Labelled photos from "dataset_cleaned", an image-classification folder in Diogo-Rodriigues/AP_Modulo2. The possible labels are: biliary leaks, lithiasis, normal, stricture.

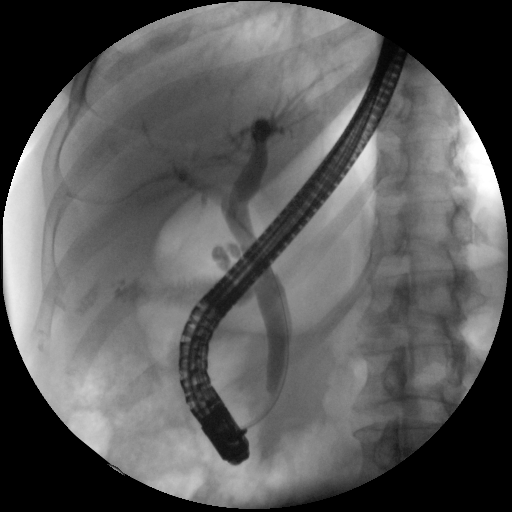
Label: normal

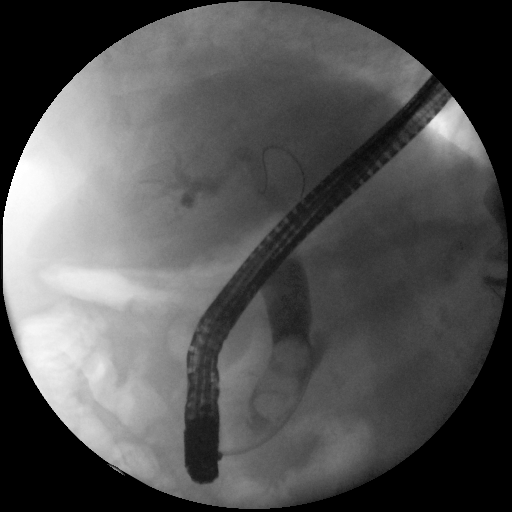
Label: lithiasis

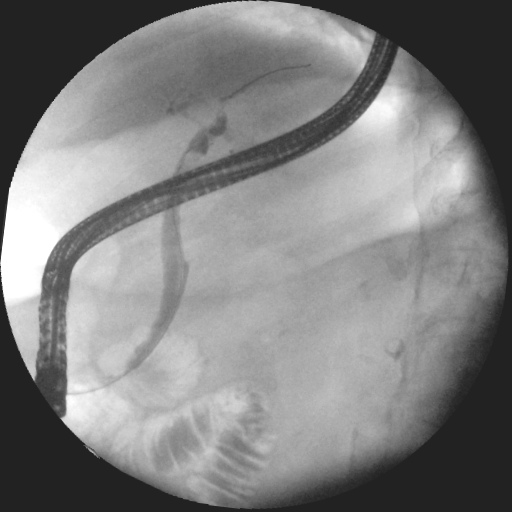
Label: lithiasis

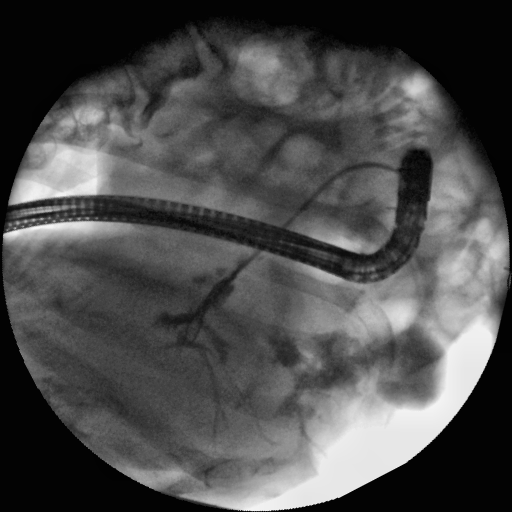
Label: biliary leaks

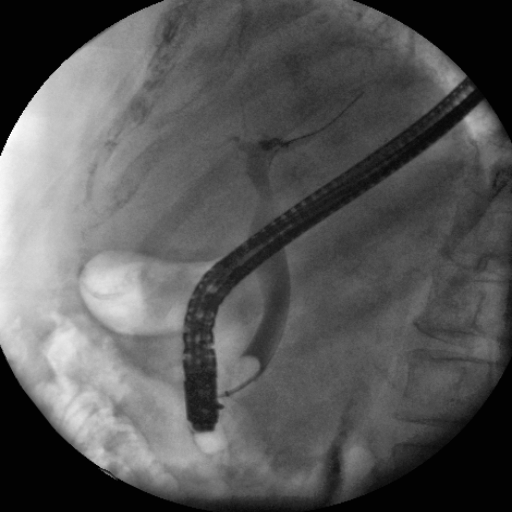
Label: normal

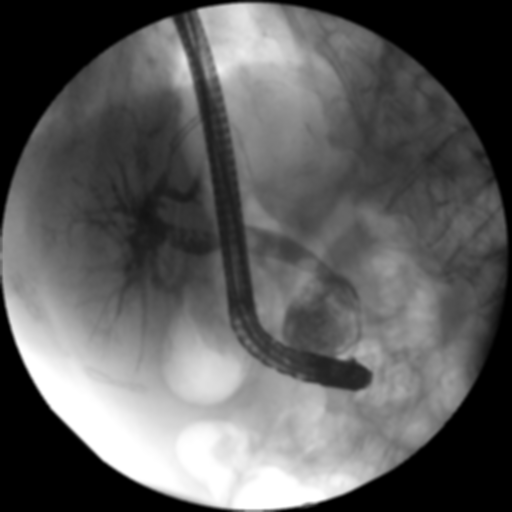
Label: stricture
